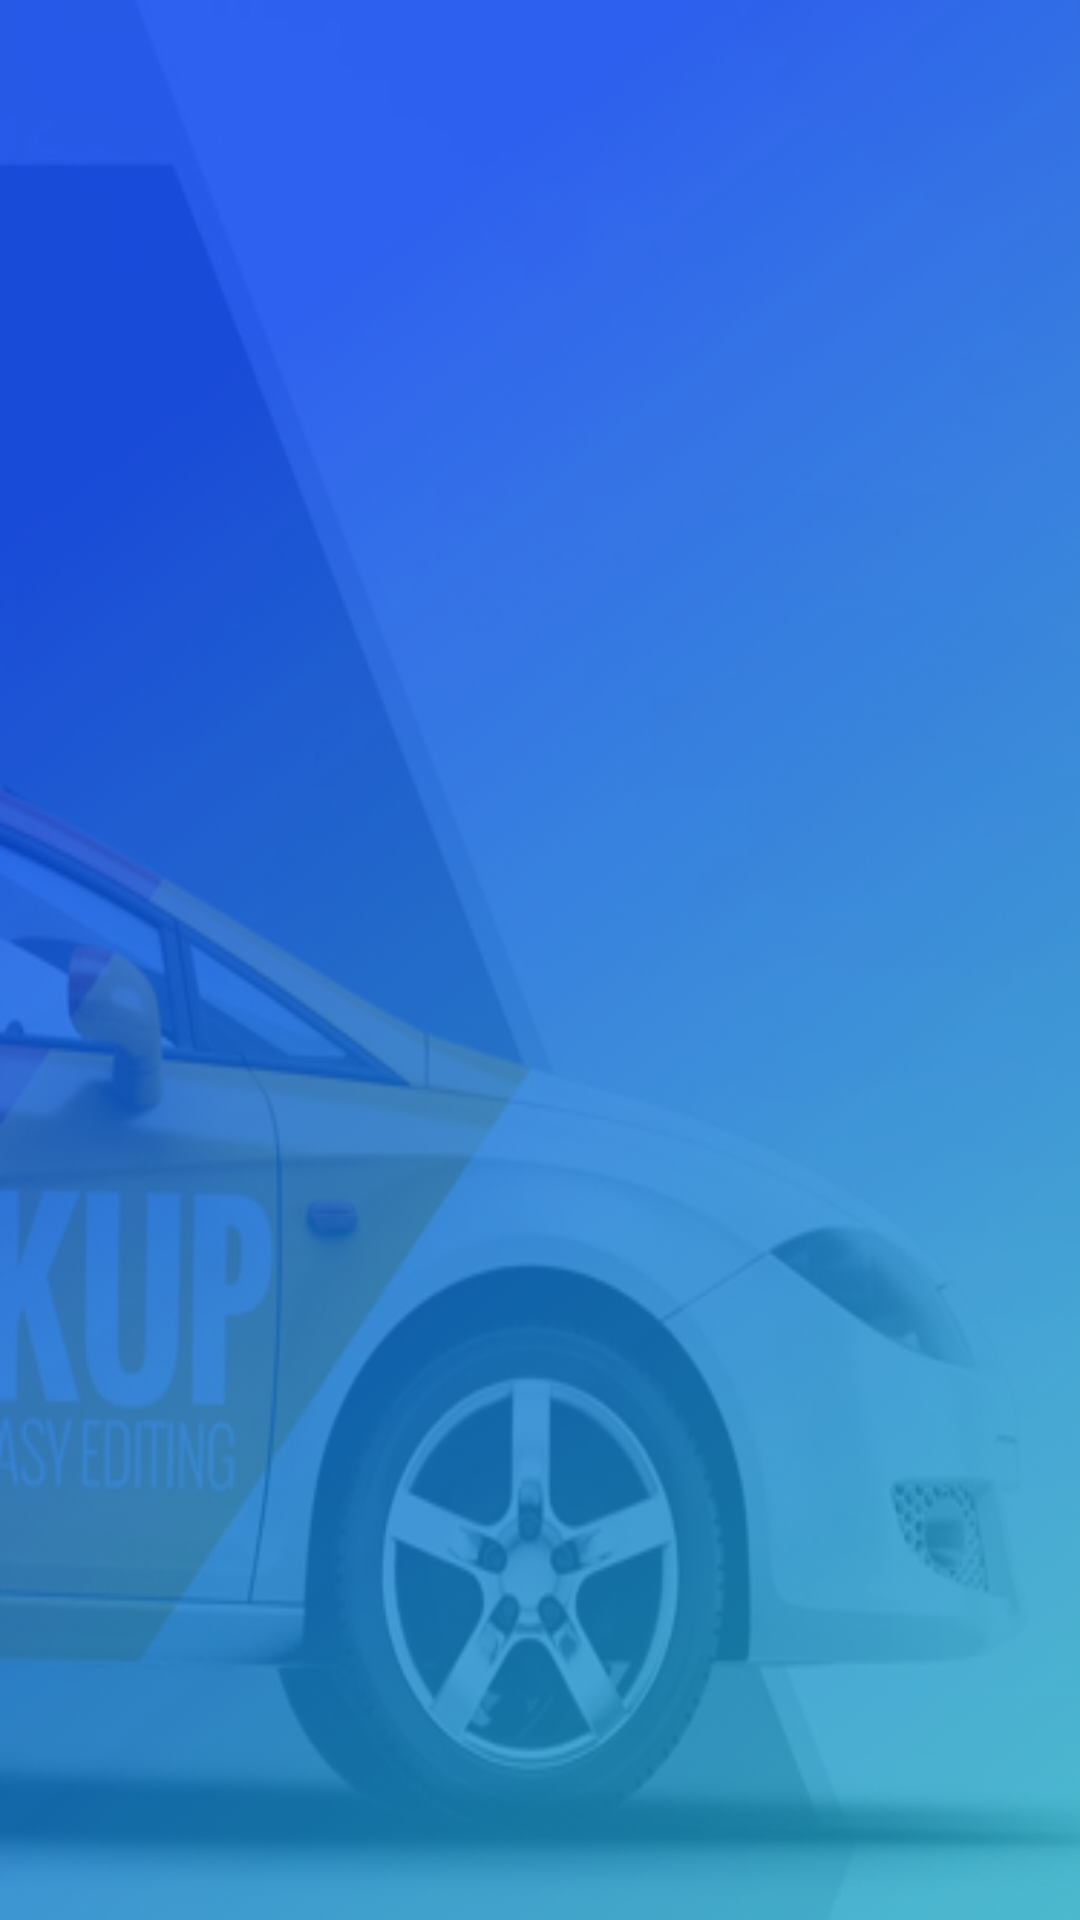

This screen was rendered from an Android layout file. Write that file and the resources it references.
<!-- AndroidManifest.xml: application theme AppTheme -->
<!-- res/layout/fragment_summary.xml -->
<FrameLayout xmlns:android="http://schemas.android.com/apk/res/android"
    xmlns:tools="http://schemas.android.com/tools"
    android:layout_width="match_parent"
    android:layout_height="match_parent"
    tools:context="com.krypto.blocks.warranty.fragments.SummaryFragment">

    
   <android.support.v7.widget.RecyclerView
       android:layout_width="match_parent"
       android:layout_height="match_parent"
       android:id="@+id/recycler_view"
       android:background="@drawable/carmake"
       android:clipToPadding="false"
       >
   </android.support.v7.widget.RecyclerView>

</FrameLayout>
<!-- resources referenced by this layout -->
<resources>
  <!-- drawable carmake: png bitmap (drawable, 214880 bytes) -->
  <style name="AppTheme" parent="Theme.AppCompat.Light.DarkActionBar">
          
      </style>
</resources>
